The GitHub repository sanjay-vg/Vehicle_Identification_using_ResNet50V2 contains a labelled image folder "image_dataset" with 3 categories: drone, rocket, rover. Examples follow, each with its label.

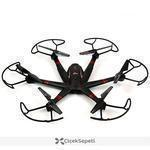
Label: drone

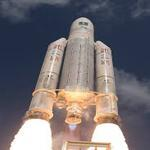
Label: rocket

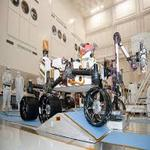
Label: rover

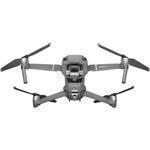
Label: drone

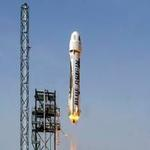
Label: rocket

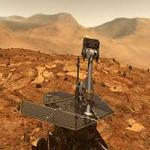
Label: rover
